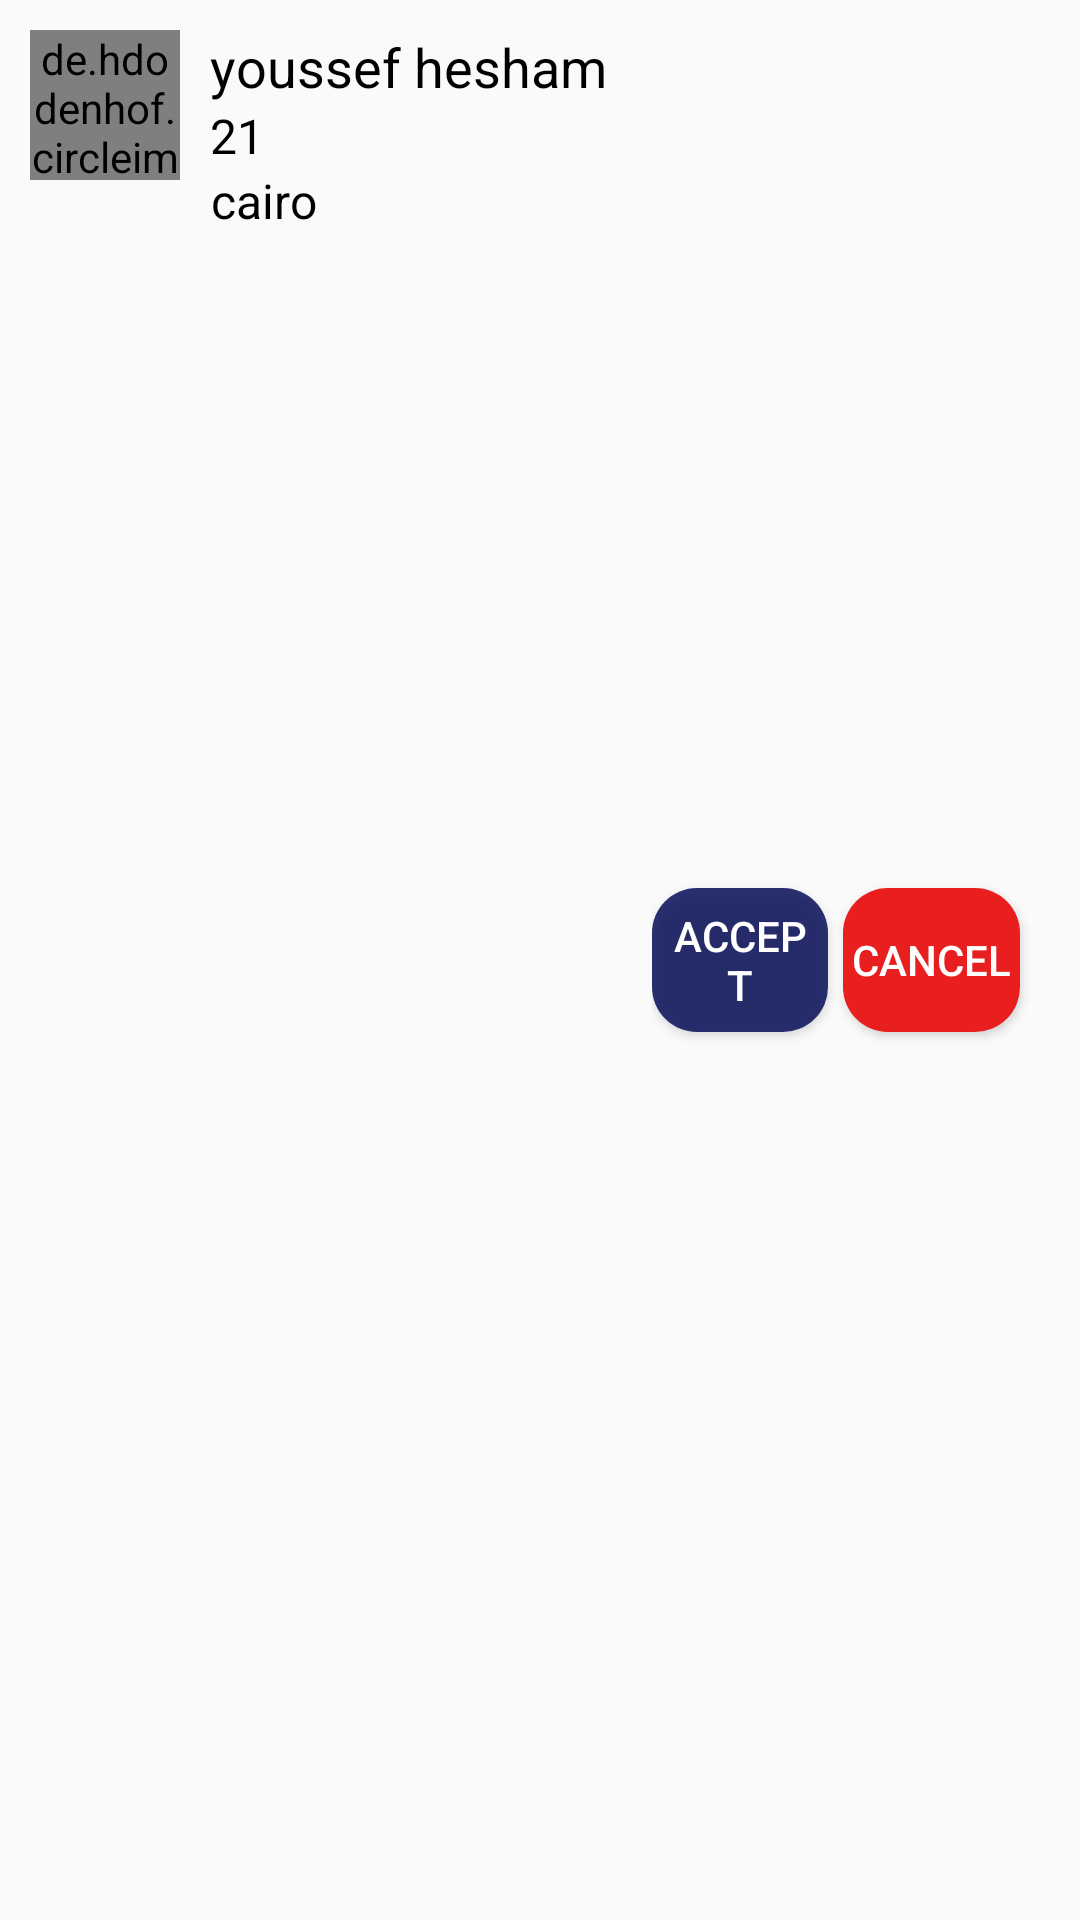

This screen was rendered from an Android layout file. Write that file and the resources it references.
<!-- AndroidManifest.xml: application theme AppTheme -->
<!-- res/layout/requests_item.xml -->
<?xml version="1.0" encoding="utf-8"?>
<RelativeLayout xmlns:android="http://schemas.android.com/apk/res/android"
    android:orientation="horizontal"
    android:layout_width="match_parent"
    android:layout_height="wrap_content">
    <LinearLayout xmlns:android="http://schemas.android.com/apk/res/android"
        android:orientation="horizontal"
        android:layout_width="wrap_content"
        android:id="@+id/layout"
        android:layout_height="wrap_content">
        <de.hdodenhof.circleimageview.CircleImageView
            android:id="@+id/req_profile"
            android:layout_margin="10dp"
            android:layout_width="50dp"
            android:layout_height="50dp"/>
        <LinearLayout
            android:layout_width="wrap_content"
            android:layout_height="wrap_content"
            android:layout_marginTop="10dp"
            android:orientation="vertical">
            <TextView
                android:id="@+id/req_name"
                android:layout_width="wrap_content"
                android:layout_height="wrap_content"
                android:text="youssef hesham"
                android:textColor="#000"
                android:textSize="18sp" />
            <TextView
                android:id="@+id/req_age"
                android:layout_width="wrap_content"
                android:layout_height="wrap_content"
                android:text="21"
                android:gravity="center"
                android:textColor="#000"
                android:textSize="16sp" />
            <TextView
                android:id="@+id/req_addrese"
                android:layout_width="wrap_content"
                android:layout_height="wrap_content"
                android:text="cairo"
                android:gravity="center"
                android:textColor="#000"
                android:textSize="16sp" />
        </LinearLayout>

    </LinearLayout>
    <LinearLayout
        android:layout_width="wrap_content"
        android:layout_height="wrap_content"
        android:orientation="horizontal"
        android:layout_margin="15dp"
        android:layout_toRightOf="@+id/layout"
        android:layout_alignParentRight="true"
        android:gravity="center"
        android:layout_centerVertical="true">

        <Button
            android:id="@+id/accept_request"
            android:layout_width="0dp"
            android:layout_weight="1"
            android:layout_height="wrap_content"
            android:layout_alignParentRight="true"
            android:layout_centerVertical="true"
            android:background="@drawable/accept"
            android:text="accept"
            android:textColor="#fff"
            android:textSize="14sp"
            android:padding="5dp"
            />
        <Button
            android:id="@+id/cancel_request2"
            android:layout_width="0dp"
            android:layout_weight="1"
            android:layout_height="wrap_content"
            android:layout_alignParentRight="true"
            android:layout_centerVertical="true"
            android:text="cancel"
            android:background="@drawable/cancelreq"
            android:layout_margin="5dp"
            android:textColor="#fff"
            android:textSize="14sp"
            />
    </LinearLayout>
</RelativeLayout>
<!-- resources referenced by this layout -->
<resources>
  <!-- drawable accept (drawable) -->
  <?xml version="1.0" encoding="utf-8"?>
  <selector xmlns:android="http://schemas.android.com/apk/res/android">
      <item>
          <shape android:shape="rectangle">
              <solid android:color="#DC0B125A"></solid>
              <corners android:radius="15dp"></corners>
          </shape>
      </item>
  </selector>
  <!-- drawable cancelreq (drawable) -->
  <selector xmlns:android="http://schemas.android.com/apk/res/android">
      <item>
          <shape android:shape="rectangle">
              <solid android:color="#E91E1E"></solid>
              <corners android:radius="15dp"></corners>
          </shape>
      </item>
  </selector>
  <style name="AppTheme" parent="Theme.AppCompat.Light.NoActionBar">
          
          <item name="colorPrimary">@color/colorPrimary</item>
          <item name="colorPrimaryDark">@color/colorPrimaryDark</item>
          <item name="colorAccent">@color/colorPrimaryDark</item>
      </style>
  <color name="colorPrimary">#008577</color>
  <color name="colorPrimaryDark">#00574B</color>
</resources>
